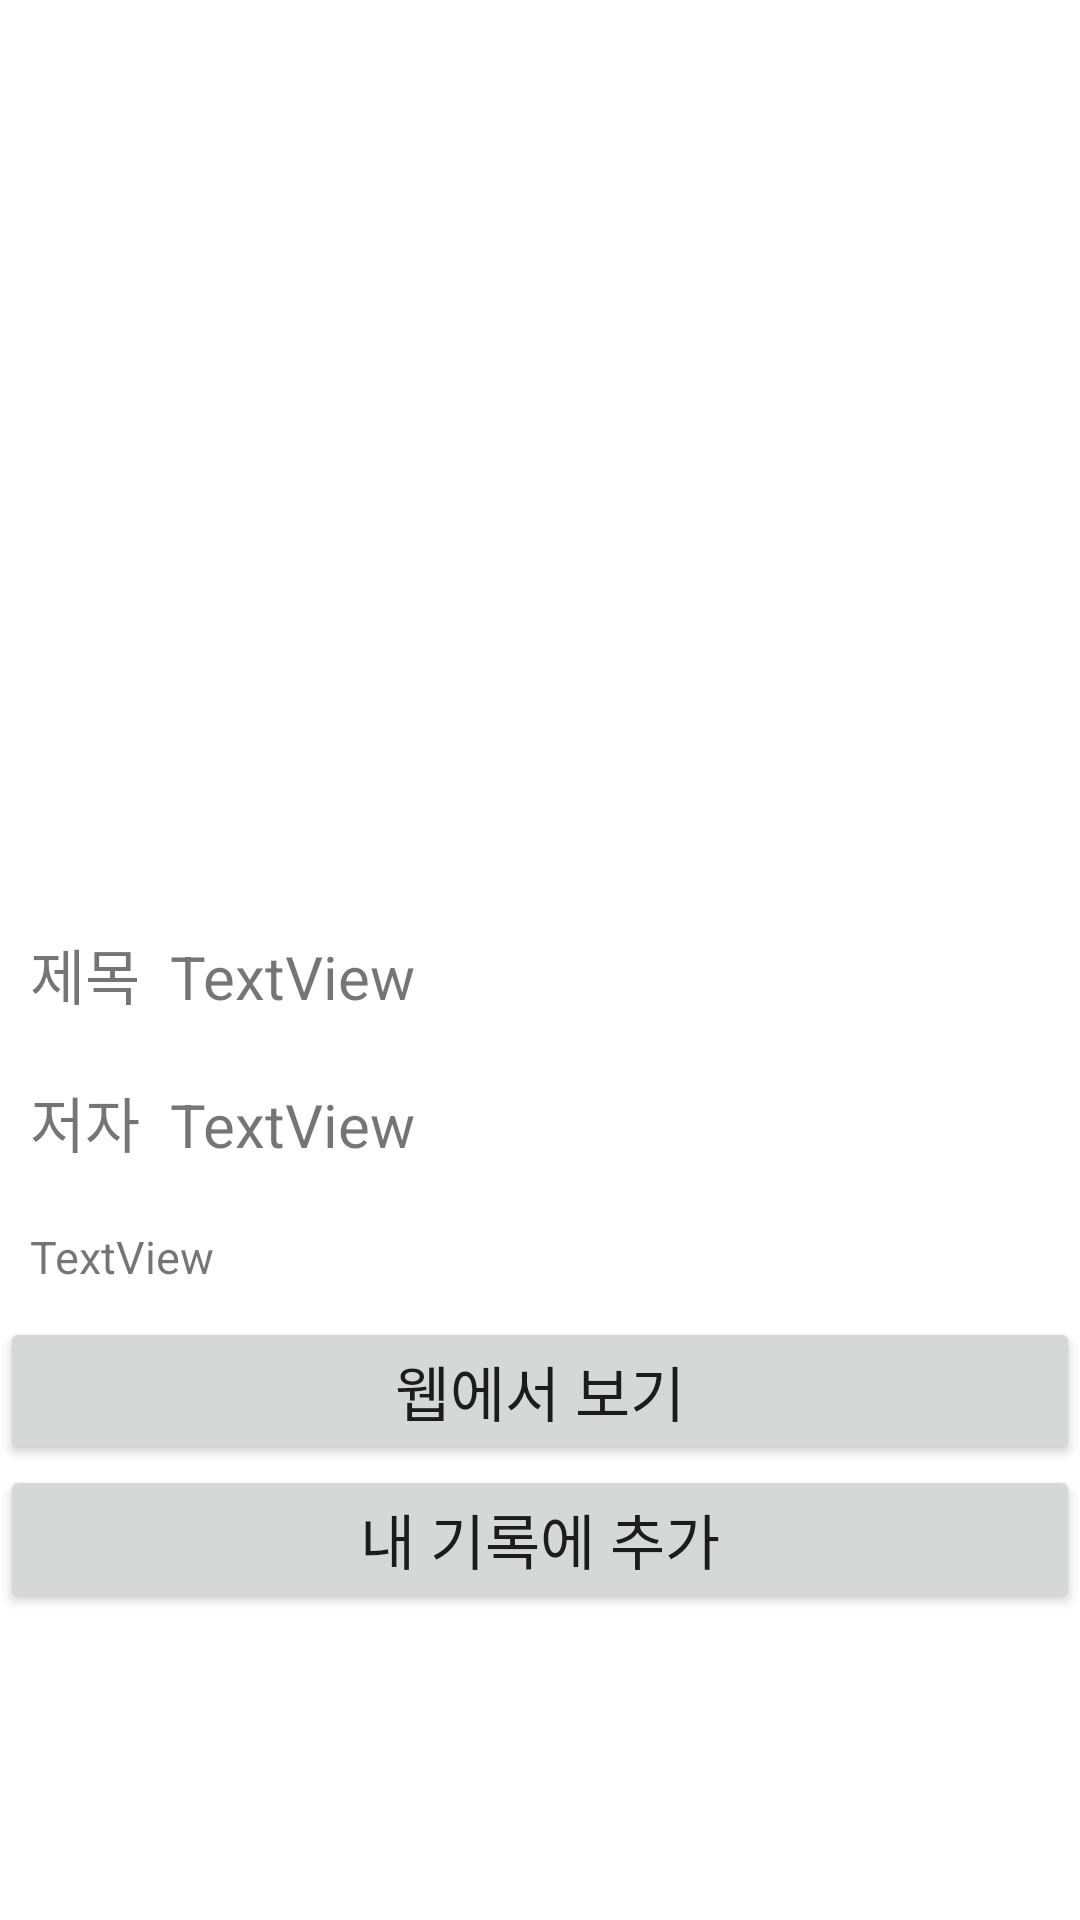

Produce the Android XML layout that renders to this screen, including the resource entries it uses.
<!-- AndroidManifest.xml: application theme Theme.BookMemoApp -->
<!-- res/layout/activity_searched_book_explanation.xml -->
<?xml version="1.0" encoding="utf-8"?>
<LinearLayout xmlns:android="http://schemas.android.com/apk/res/android"
    xmlns:app="http://schemas.android.com/apk/res-auto"
    xmlns:tools="http://schemas.android.com/tools"
    android:layout_width="match_parent"
    android:layout_height="match_parent"
    android:orientation="vertical"
    tools:context=".searchbook.SearchedBookExplanation">

    <ScrollView
        android:layout_width="match_parent"
        android:layout_height="match_parent">

        <LinearLayout
            android:layout_width="match_parent"
            android:layout_height="wrap_content"
            android:orientation="vertical" >

            <ImageView
                android:layout_gravity="center"
                android:id="@+id/book_image"
                android:layout_width="300dp"
                android:layout_height="300dp" />

            <LinearLayout
                android:layout_width="wrap_content"
                android:layout_height="wrap_content"
                android:layout_margin="10dp"
                android:orientation="horizontal">

                <TextView
                    android:layout_width="wrap_content"
                    android:layout_height="wrap_content"
                    android:text="제목"
                    android:textSize="20sp" />

                <TextView
                    android:id="@+id/book_title"
                    android:layout_width="wrap_content"
                    android:layout_height="wrap_content"
                    android:layout_marginStart="10dp"
                    android:text="TextView"
                    android:textSize="20sp" />

            </LinearLayout>

            <LinearLayout
                android:layout_width="wrap_content"
                android:layout_height="wrap_content"
                android:layout_margin="10dp"
                android:orientation="horizontal">

                <TextView
                    android:layout_width="wrap_content"
                    android:layout_height="wrap_content"
                    android:text="저자"
                    android:textSize="20sp" />

                <TextView
                    android:id="@+id/book_author"
                    android:layout_width="wrap_content"
                    android:layout_height="wrap_content"
                    android:layout_marginStart="10dp"
                    android:text="TextView"
                    android:textSize="20sp" />

            </LinearLayout>

            <TextView
                android:id="@+id/book_description"
                android:layout_width="wrap_content"
                android:layout_height="wrap_content"
                android:layout_margin="10dp"
                android:text="TextView"
                android:textSize="15sp" />

            <Button
                android:id="@+id/show_naver_button"
                android:layout_width="match_parent"
                android:layout_height="wrap_content"
                android:text="웹에서 보기"
                android:textSize="20sp" />

            <Button
                android:id="@+id/add_record_button"
                android:layout_width="match_parent"
                android:layout_height="wrap_content"
                android:text="내 기록에 추가"
                android:textSize="20sp" />

        </LinearLayout>
    </ScrollView>


</LinearLayout>
<!-- resources referenced by this layout -->
<resources>
  <style name="Theme.BookMemoApp" parent="Theme.MaterialComponents.DayNight.DarkActionBar">
          
          <item name="colorPrimary">@color/theme_main</item>
          <item name="colorPrimaryVariant">@color/theme_appBar</item>
          <item name="colorOnPrimary">@color/gray</item>
          
          <item name="colorSecondary">@color/teal_200</item>
          <item name="colorSecondaryVariant">@color/teal_700</item>
          <item name="colorOnSecondary">@color/black</item>
          
          <item name="android:statusBarColor" tools:targetApi="l">?attr/colorPrimaryVariant</item>
          
      </style>
  <color name="theme_main">#267DDC</color>
  <color name="theme_appBar">#317BCA</color>
  <color name="gray">#F1F1F1</color>
  <color name="teal_200">#FF03DAC5</color>
  <color name="teal_700">#FF018786</color>
  <color name="black">#FF000000</color>
</resources>
